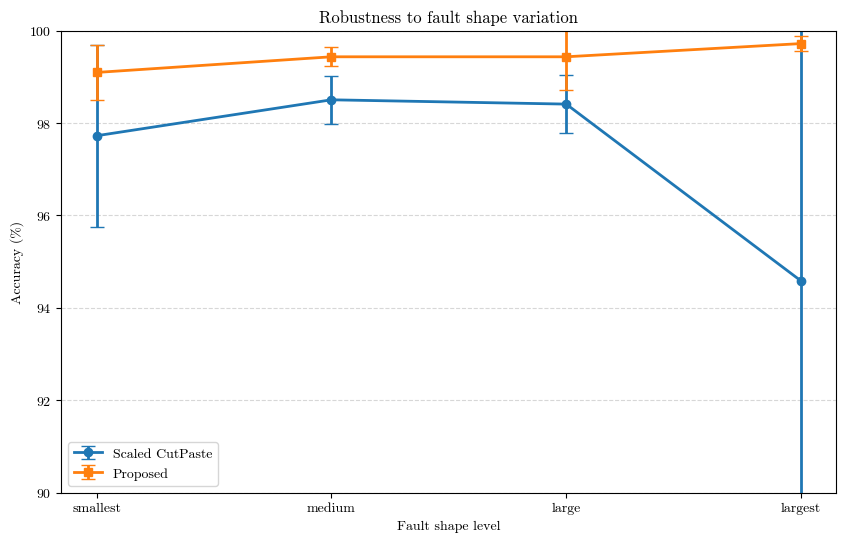

This figure's Python source:
import matplotlib.pyplot as plt
import numpy as np

from matplotlib import rcParams

# Set font to Computer Modern (LaTeX 기본 폰트)
rcParams['font.family'] = 'serif'
rcParams['font.serif'] = ['cmr10', 'DejaVu Serif']
rcParams['mathtext.fontset'] = 'cm'
rcParams['axes.formatter.use_mathtext'] = True


# X-axis labels (fault shape levels)
shapes = ["smallest", "medium", "large", "largest"]

# Scaled CutPaste (conventional)
scp_means = np.array([97.722, 98.500, 98.407, 94.579])
scp_stds  = np.array([1.975, 0.521, 0.634, 7.616])

# Proposed (Draem+CP)
prop_means = np.array([99.092, 99.431, 99.431, 99.717])
prop_stds  = np.array([0.603, 0.202, 0.713, 0.158])

x = np.arange(len(shapes))

plt.figure(figsize=(10,6))

plt.errorbar(x, scp_means, yerr=scp_stds, marker='o', linewidth=2, capsize=5, label="Scaled CutPaste")
plt.errorbar(x, prop_means, yerr=prop_stds, marker='s', linewidth=2, capsize=5, label="Proposed")

plt.title("Robustness to fault shape variation")
plt.xlabel("Fault shape level")
plt.ylabel("Accuracy (%)")
plt.xticks(x, shapes)
plt.ylim(90, 100)
plt.grid(axis='y', linestyle='--', alpha=0.5)
plt.legend()

plt.savefig("accuracy_over_fault_shape.png", dpi=300, bbox_inches="tight")
plt.show()
